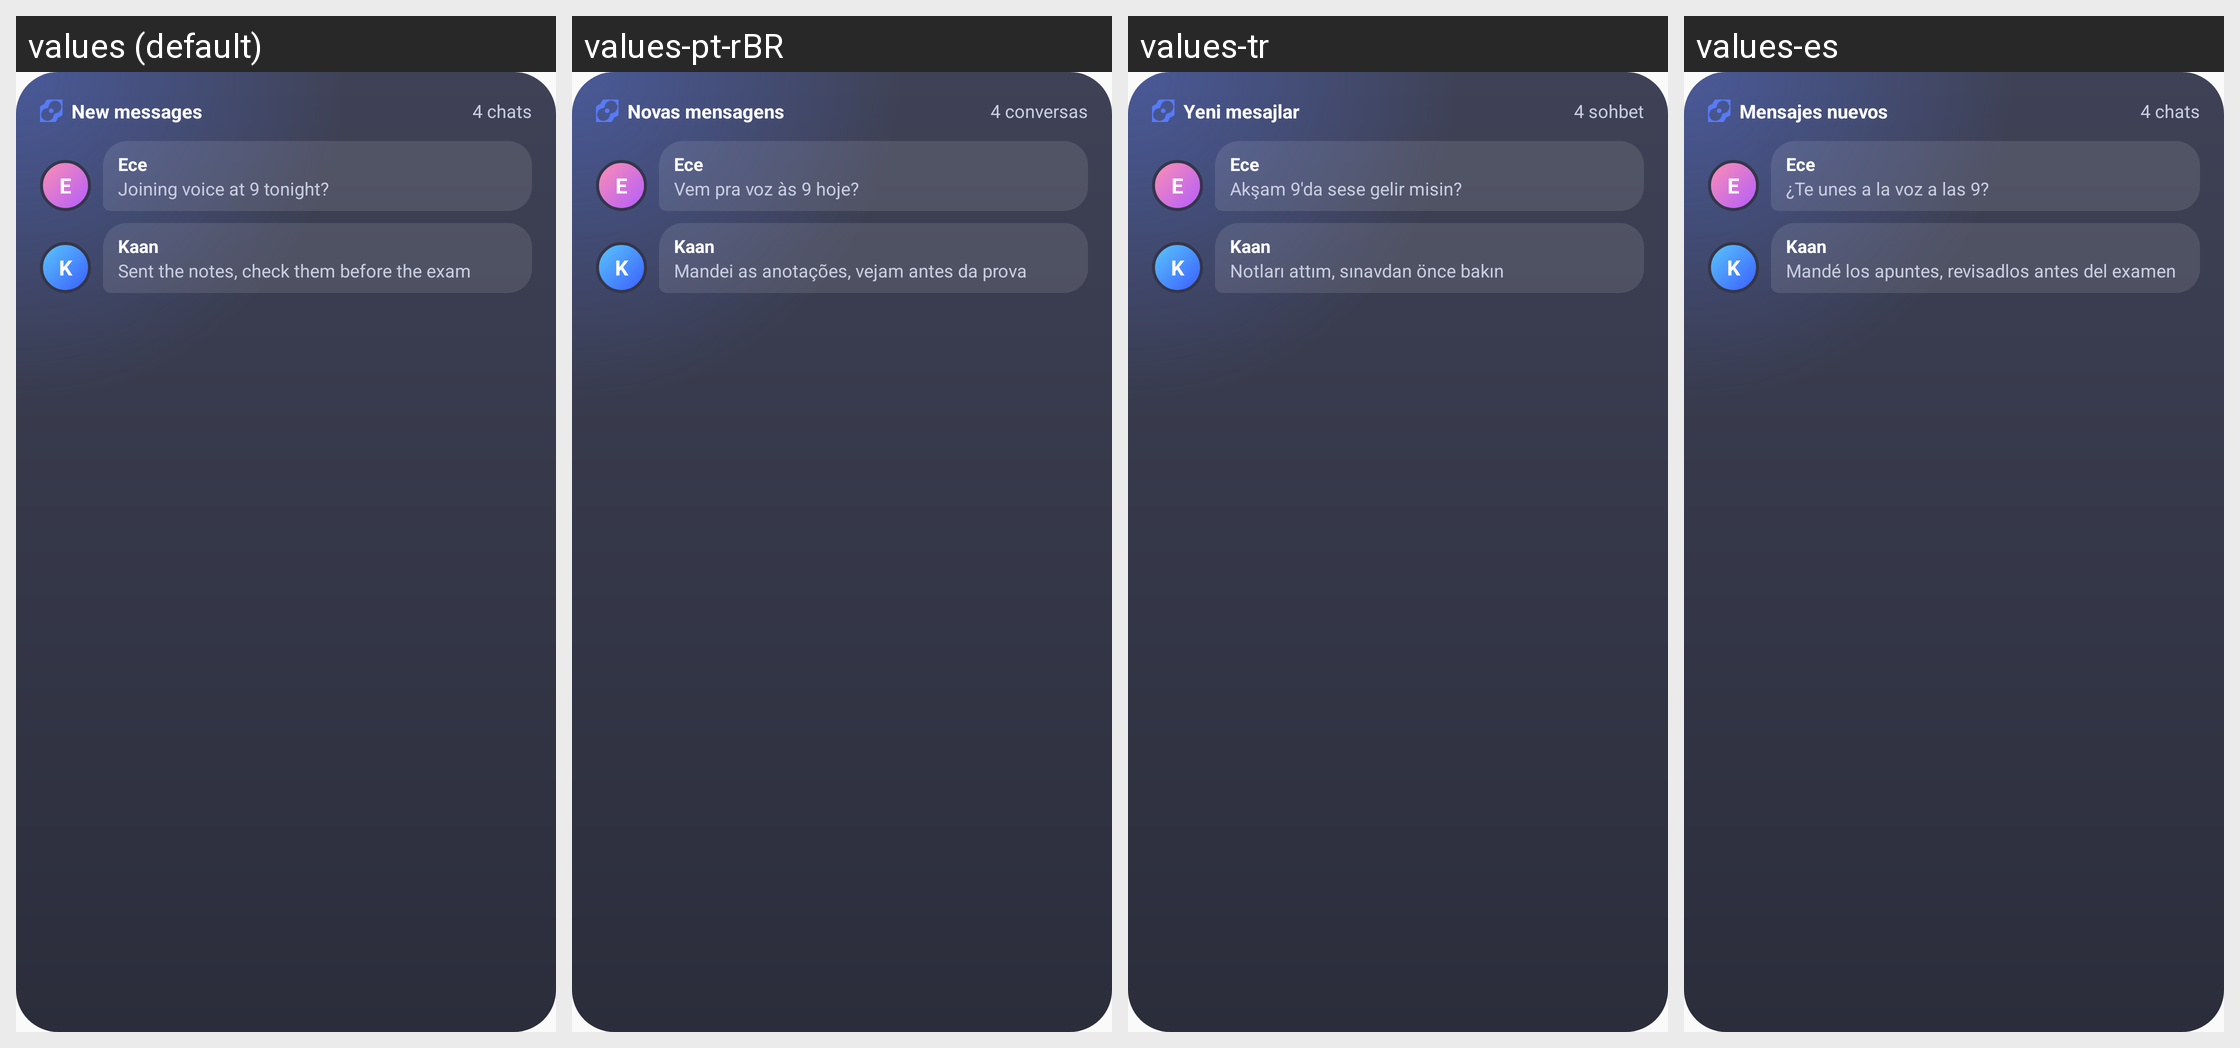

For this localized Android screen grid, give each drawn string resource with its value in every locale shown.
Android screen res/layout/widget_preview_unread.xml rendered under 4 locales, left to right: values (default), values-pt-rBR, values-tr, values-es. Device: Nexus 5 (rendered at 1080×1920; each locale shown at half size, 540×960, under a caption strip naming it); theme AppTheme.
Other locales in the repository, not shown: values-de, values-fr, values-ru.
Strings drawn on this screen, with the default value and each locale's value (text and hints the layout hard-codes, and strings that could not be matched under every locale, appear in the picture but are not listed):

w_new_messages_title
  values: New messages
  values-pt-rBR: Novas mensagens
  values-tr: Yeni mesajlar
  values-es: Mensajes nuevos

wprev_unread
  values: 4 chats
  values-pt-rBR: 4 conversas
  values-tr: 4 sohbet
  values-es: 4 chats

wprev_ece
  values: Ece
  values-pt-rBR: Ece
  values-tr: Ece
  values-es: Ece

wprev_msg1
  values: Joining voice at 9 tonight?
  values-pt-rBR: Vem pra voz às 9 hoje?
  values-tr: Akşam 9'da sese gelir misin?
  values-es: ¿Te unes a la voz a las 9?

wprev_kaan
  values: Kaan
  values-pt-rBR: Kaan
  values-tr: Kaan
  values-es: Kaan

wprev_msg2
  values: Sent the notes, check them before the exam
  values-pt-rBR: Mandei as anotações, vejam antes da prova
  values-tr: Notları attım, sınavdan önce bakın
  values-es: Mandé los apuntes, revisadlos antes del examen
